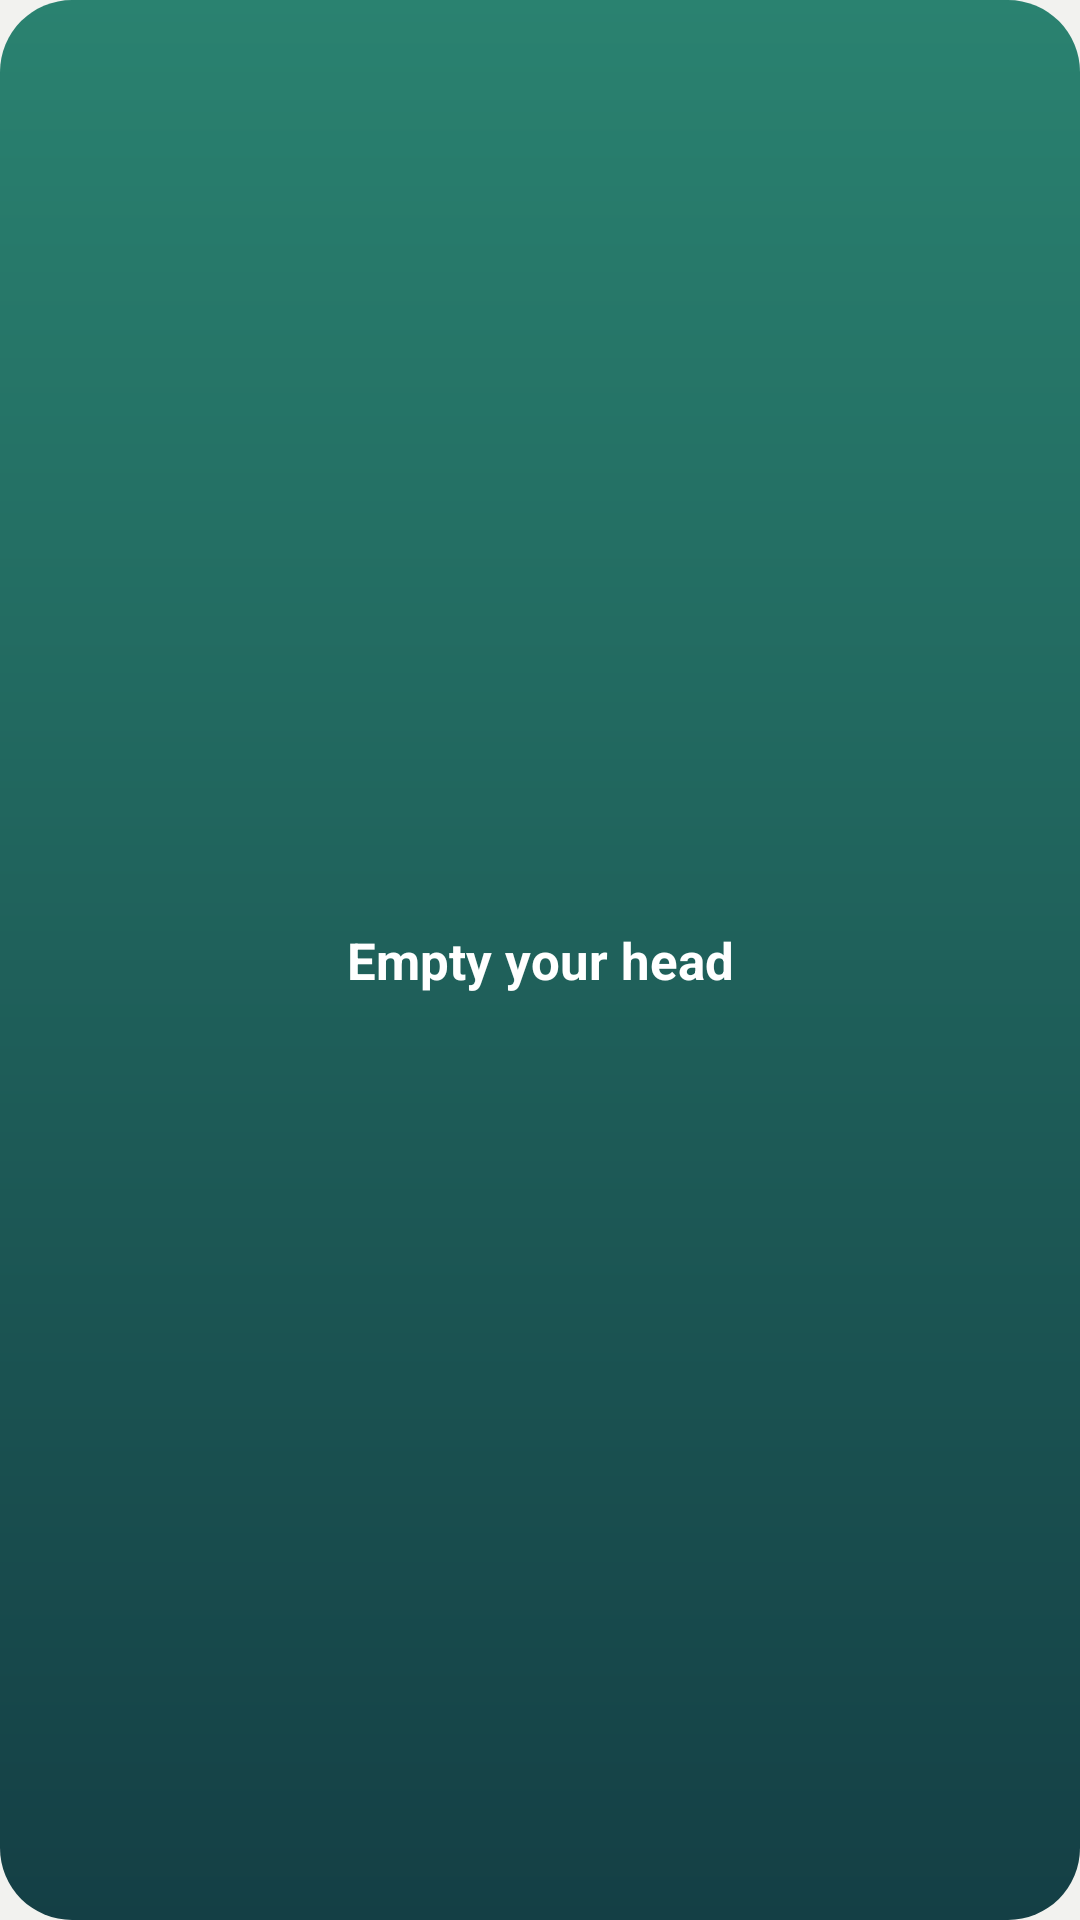

Layout XML and referenced resources for this Android screen:
<!-- AndroidManifest.xml: application theme Theme.StudioAgent -->
<!-- res/layout/widget_dump.xml -->
<TextView xmlns:android="http://schemas.android.com/apk/res/android"
    android:id="@+id/widget_dump_button"
    android:layout_width="match_parent"
    android:layout_height="match_parent"
    android:background="@drawable/widget_bg"
    android:gravity="center"
    android:padding="10dp"
    android:text="@string/sc_dump"
    android:textColor="#FFFFFF"
    android:textSize="17sp"
    android:textStyle="bold" />
<!-- resources referenced by this layout -->
<resources>
  <!-- drawable widget_bg (drawable) -->
  <?xml version="1.0" encoding="utf-8"?>
  <shape xmlns:android="http://schemas.android.com/apk/res/android" android:shape="rectangle">
      <gradient android:angle="270" android:startColor="#2A8270" android:endColor="#143F45" />
      <corners android:radius="24dp" />
  </shape>
  <string name="sc_dump">Empty your head</string>
  <style name="Theme.StudioAgent" parent="android:Theme.Material.Light.NoActionBar">
          <item name="android:windowBackground">@color/wall</item>
          <item name="android:colorBackground">@color/wall</item>
      </style>
  <color name="wall">#F2F2EF</color>
</resources>
